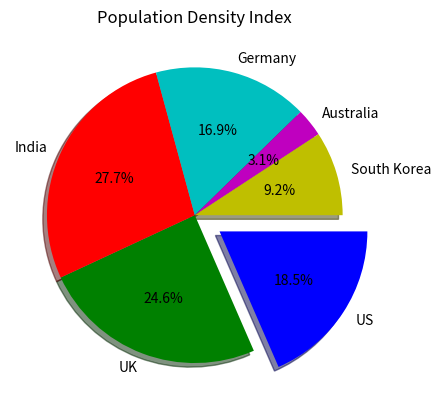

Generate this figure with matplotlib:
import matplotlib.pyplot as plt
values = [60, 80, 90, 55, 10, 30]
colors = ['b', 'g', 'r', 'c', 'm', 'y']
labels = ['US', 'UK', 'India', 'Germany', 'Australia', 'South Korea']
explode = (0.2, 0, 0, 0, 0, 0)
plt.pie(values, colors=colors, labels=labels, explode=explode, autopct='%1.1f%%', counterclock=False, shadow=True)
plt.title('Population Density Index')
plt.show( )
